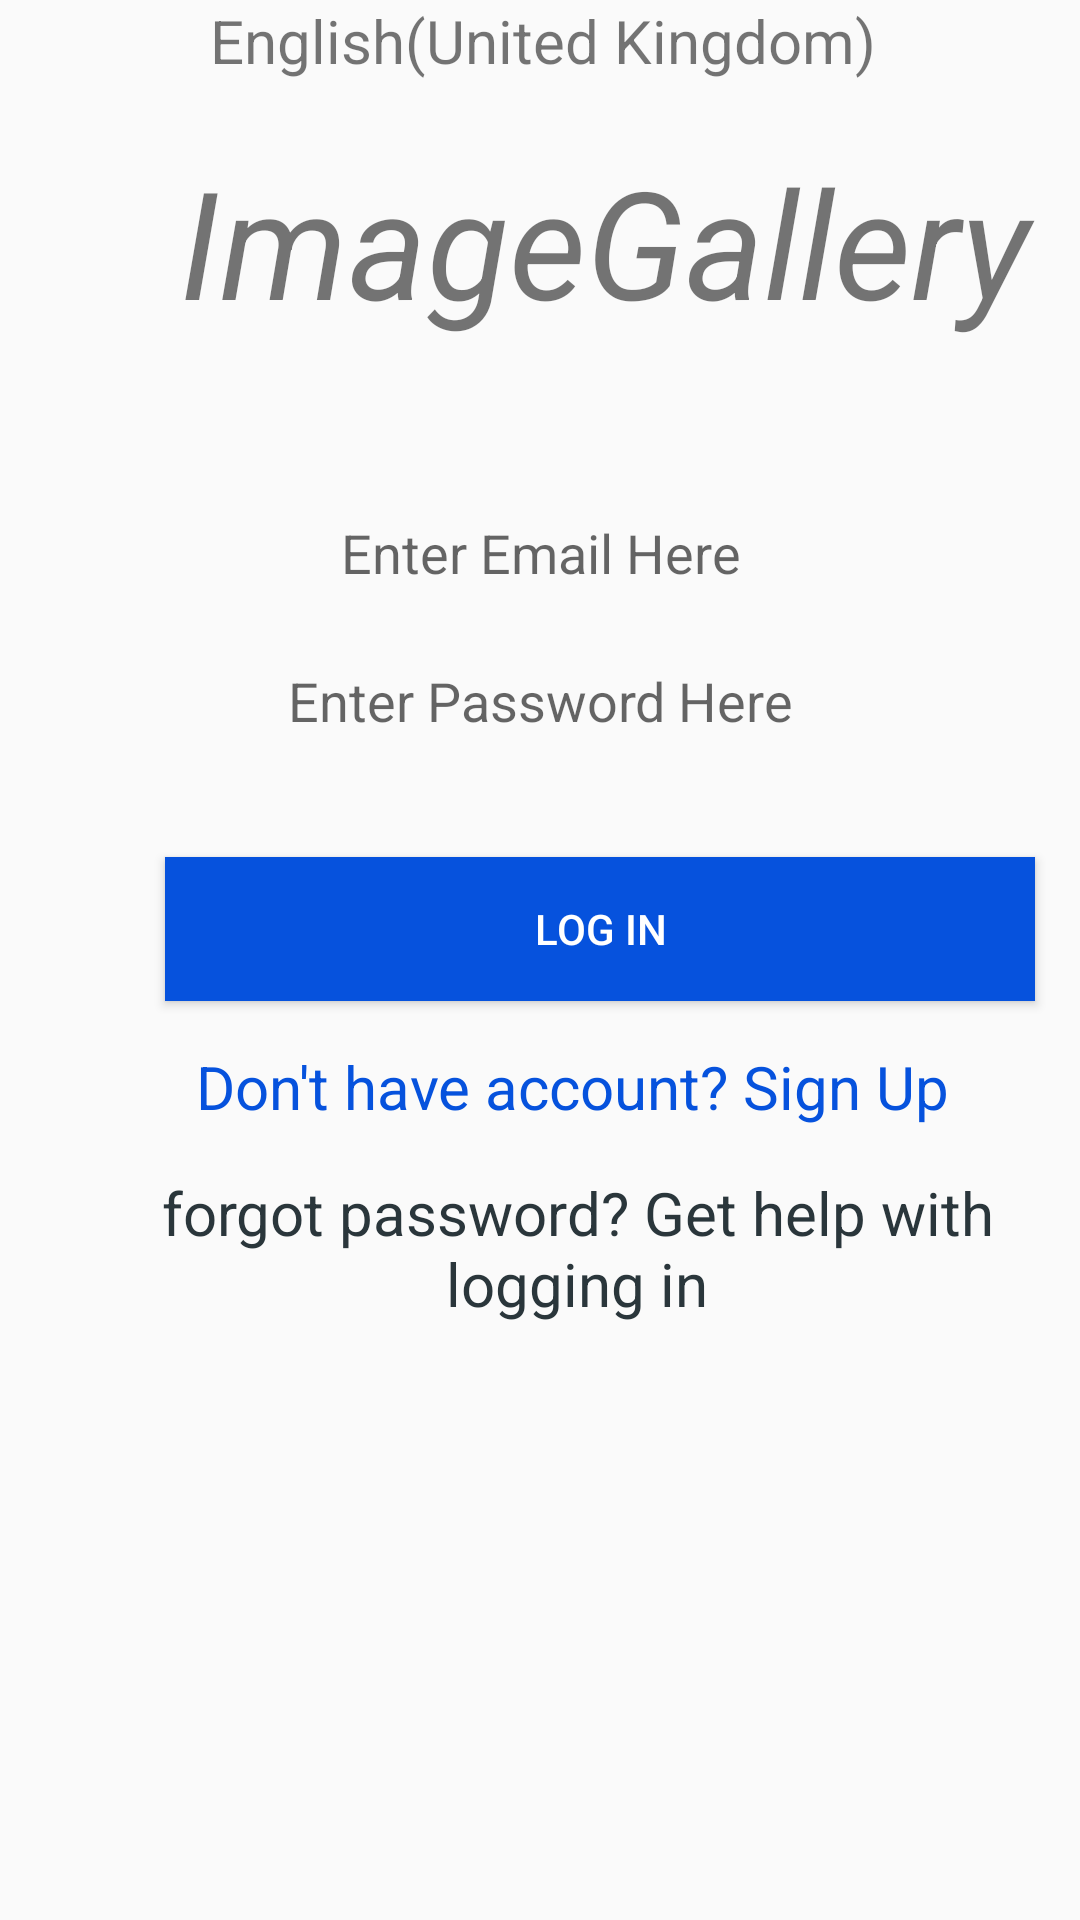

Here is an Android app screen rendered from its layout file. Give the layout XML and the strings, colors and styles it references.
<!-- AndroidManifest.xml: application theme Theme.InstagramCloneApp -->
<!-- res/layout/activity_login.xml -->
<?xml version="1.0" encoding="utf-8"?>
<LinearLayout xmlns:android="http://schemas.android.com/apk/res/android"
    xmlns:app="http://schemas.android.com/apk/res-auto"
    xmlns:tools="http://schemas.android.com/tools"
    android:layout_width="match_parent"
    android:layout_height="match_parent"
    android:orientation="vertical"
    android:id="@+id/linearlayout"
    tools:context=".LoginActivity">


    
    
    
    
    
    
    
    
    




    <TextView
        android:layout_width="wrap_content"
        android:layout_height="wrap_content"
        android:layout_marginLeft="70dp"
        android:layout_marginTop="0dp"
        android:layout_marginRight="20dp"
        android:textSize="20dp"
        android:text="English(United Kingdom)" />

    <TextView

        android:id="@+id/instaImg"
        android:layout_width="318dp"
        android:layout_height="100dp"
        android:layout_marginLeft="60dp"
        android:layout_marginTop="20dp"
        android:layout_marginRight="20dp"
        android:text="ImageGallery"
        android:textStyle="italic"
        android:textSize="50dp"
        tools:ignore="VectorDrawableCompat" />

    <EditText
        android:background="@drawable/forget"
        android:id="@+id/tvusername"
        android:layout_width="match_parent"
        android:layout_height="wrap_content"
        android:layout_marginLeft="25dp"
        android:layout_marginTop="25dp"
        android:layout_marginRight="25dp"
        android:height="50dp"
        android:inputType="textEmailAddress"
        android:gravity="center"
        android:hint="Enter Email Here" />
    <EditText
        android:background="@drawable/forget"
        android:id="@+id/tvpassword"
        android:layout_width="match_parent"
        android:layout_height="wrap_content"
        android:layout_marginLeft="25dp"
        android:layout_marginTop="25dp"
        android:layout_marginRight="25dp"
        android:inputType="textPassword"
        android:height="50dp"
        android:gravity="center"
        android:hint="Enter Password Here" />


    <Button
        android:layout_width="wrap_content"
        android:layout_height="wrap_content"
        android:text="Log In"
        android:id="@+id/btnlogin"
        android:gravity="center"
        android:background="#0652DD"
        android:width="290dp"
        android:textColor="@color/white"
        android:layout_marginTop="40dp"
        android:textAlignment="center"
        android:layout_marginLeft="55dp"
        />

    <TextView
        android:id="@+id/etSignup"
        android:layout_width="wrap_content"
        android:layout_height="wrap_content"
        android:layout_marginLeft="65dp"
        android:layout_marginTop="15dp"
        android:text="Don't have account? Sign Up"
        android:textAlignment="center"
        android:textColor="#0652DD"
        android:textSize="20dp" />

    <TextView
        android:layout_width="wrap_content"
        android:layout_height="wrap_content"
        android:text="forgot password? Get help with logging in"
        android:id="@+id/tvforrgetpass"
        android:layout_marginTop="15dp"

        android:layout_marginLeft="25dp"
        android:gravity="center"
        android:textAlignment="center"
        android:textSize="20dp"
        android:textColor="#2A363B"
        />



</LinearLayout>
<!-- resources referenced by this layout -->
<resources>
  <color name="white">#FFFFFFFF</color>
  <style name="Theme.InstagramCloneApp" parent="Theme.AppCompat.Light.DarkActionBar">
          
          <item name="colorPrimary">@color/purple_500</item>
          <item name="colorPrimaryVariant">@color/purple_700</item>
          <item name="colorOnPrimary">@color/white</item>
          
          <item name="colorSecondary">@color/teal_200</item>
          <item name="colorSecondaryVariant">@color/teal_700</item>
          <item name="colorOnSecondary">@color/black</item>
          
          <item name="android:statusBarColor" tools:targetApi="l">?attr/colorPrimaryVariant</item>
          
      </style>
  <color name="purple_500">#FF6200EE</color>
  <color name="purple_700">#FF3700B3</color>
  <color name="teal_200">#FF03DAC5</color>
  <color name="teal_700">#FF018786</color>
  <color name="black">#FF000000</color>
</resources>
